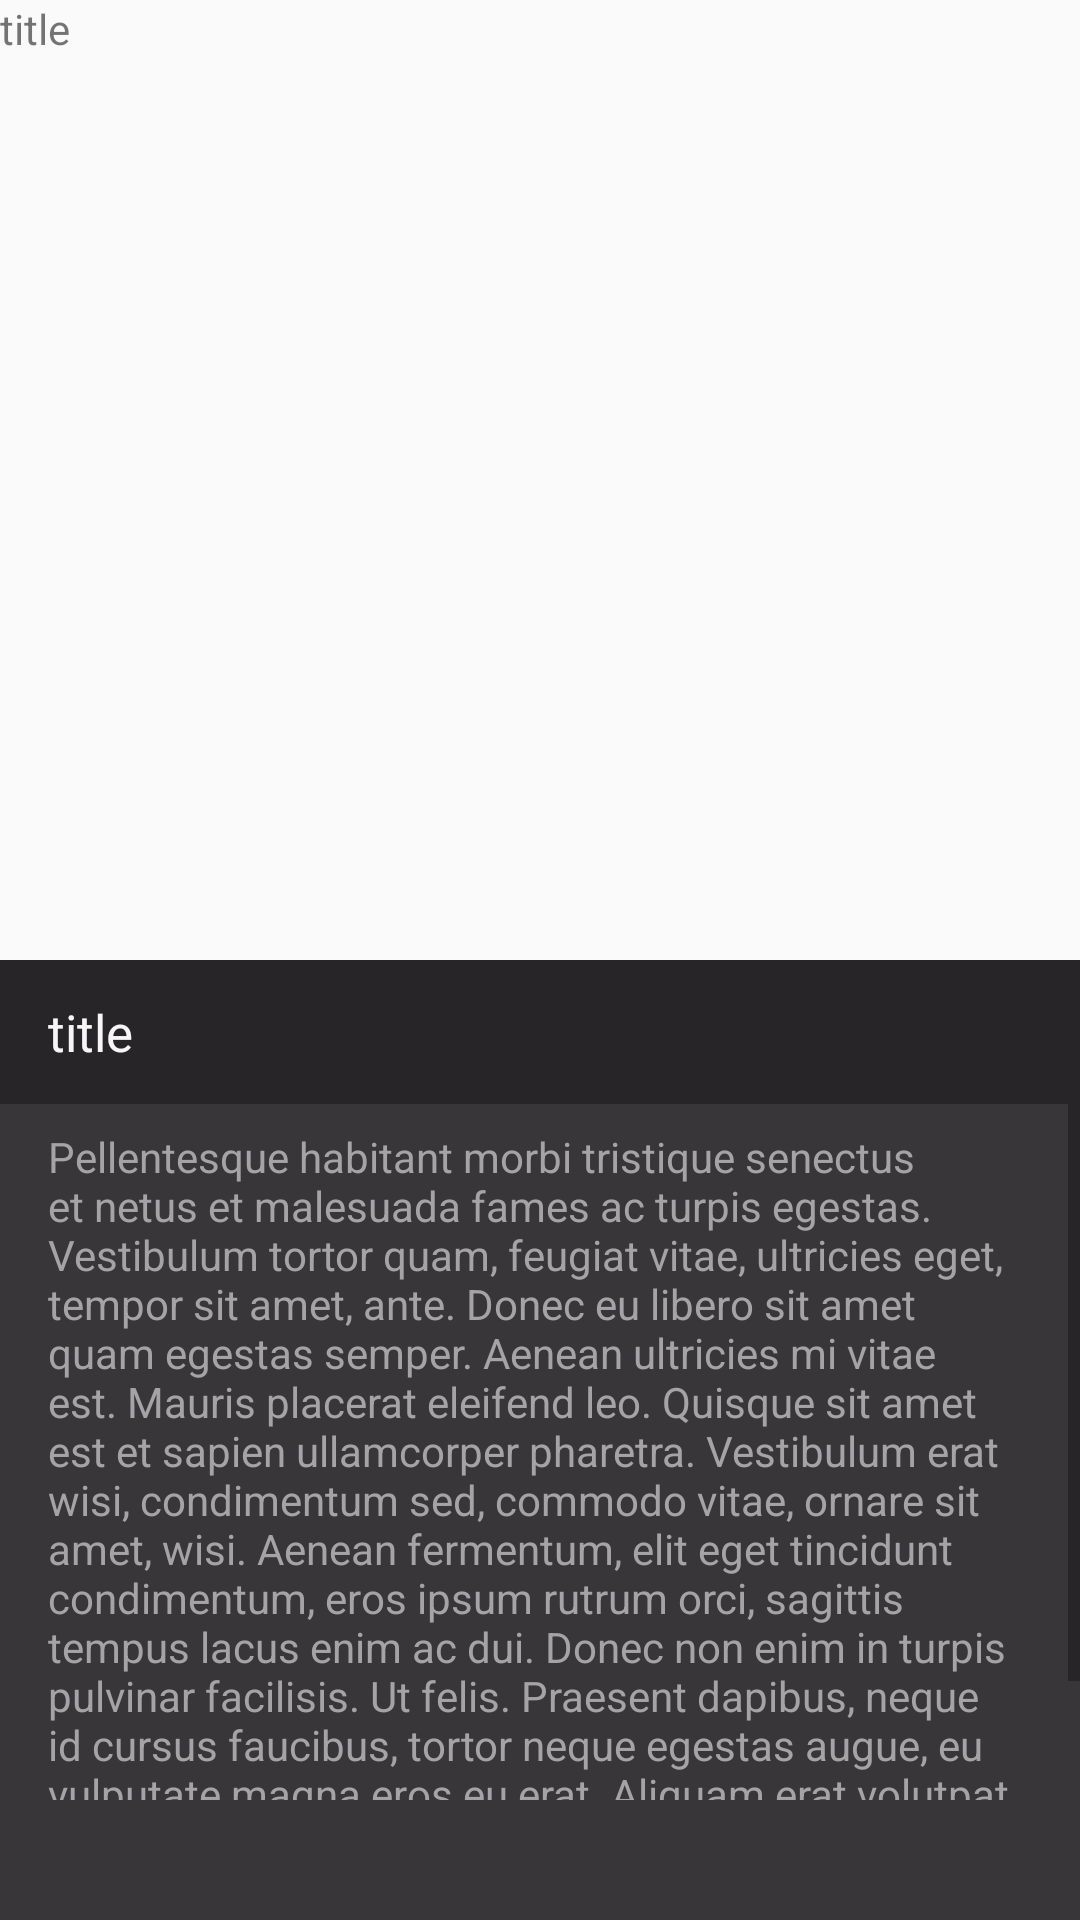

Android layout source for this screen:
<!-- AndroidManifest.xml: application theme AppTheme -->
<!-- res/layout/activity_video_detail.xml -->
<?xml version="1.0" encoding="utf-8"?>
<LinearLayout xmlns:android="http://schemas.android.com/apk/res/android"
    xmlns:tools="http://schemas.android.com/tools"
    android:layout_width="match_parent"
    android:layout_height="match_parent"
    android:orientation="vertical"
    tools:context="com.sheng00.vis.Activities.VideoDetailActivity">

    <TextView
        android:layout_width="match_parent"
        android:layout_height="match_parent"
        android:layout_weight="1"
        android:text="title" />

    <LinearLayout
        android:layout_width="match_parent"
        android:layout_height="match_parent"
        android:layout_weight="1"
        android:background="#383639"
        android:orientation="vertical">


        <TextView
            android:id="@+id/title_txt"
            style="@style/TitleText"
            android:text="@string/default_title" />

        <ScrollView
            android:layout_width="match_parent"
            android:layout_height="wrap_content"
            android:layout_weight="1">

            <TextView
                android:id="@+id/description_txt"
                android:layout_width="match_parent"
                android:layout_height="wrap_content"
                android:paddingBottom="8dp"
                android:paddingLeft="16dp"
                android:paddingRight="16dp"
                android:paddingTop="8dp"
                android:text="@string/default_long_text"
                android:textColor="#A5A3A6" />

        </ScrollView>

        <LinearLayout
            android:layout_width="match_parent"
            android:layout_height="40dp">

        </LinearLayout>

    </LinearLayout>

</LinearLayout>
<!-- resources referenced by this layout -->
<resources>
  <string name="default_long_text">Pellentesque habitant morbi tristique senectus et netus et malesuada fames ac turpis egestas. Vestibulum tortor quam, feugiat vitae, ultricies eget, tempor sit amet, ante. Donec eu libero sit amet quam egestas semper. Aenean ultricies mi vitae est. Mauris placerat eleifend leo. Quisque sit amet est et sapien ullamcorper pharetra. Vestibulum erat wisi, condimentum sed, commodo vitae, ornare sit amet, wisi. Aenean fermentum, elit eget tincidunt condimentum, eros ipsum rutrum orci, sagittis tempus lacus enim ac dui. Donec non enim in turpis pulvinar facilisis. Ut felis. Praesent dapibus, neque id cursus faucibus, tortor neque egestas augue, eu vulputate magna eros eu erat. Aliquam erat volutpat. Nam dui mi, tincidunt quis, accumsan porttitor, facilisis luctus, metus</string>
  <string name="default_title">title</string>
  <style name="TitleText">
          <item name="android:paddingLeft">16dp</item>
          <item name="android:paddingRight">16dp</item>
          <item name="android:textSize">17sp</item>
          <item name="android:textStyle">normal</item>
          <item name="android:gravity">center_vertical</item>
          <item name="android:layout_width">match_parent</item>
          <item name="android:layout_height">48dp</item>
          <item name="android:background">#272528</item>
          <item name="android:textColor">#F7F5F8</item>
      </style>
  <style name="AppTheme" parent="Theme.AppCompat.Light.NoActionBar">
          
          <item name="colorPrimary">@color/colorPrimary</item>
          <item name="colorPrimaryDark">@color/colorPrimaryDark</item>
          <item name="colorAccent">@color/colorAccent</item>
      </style>
  <color name="colorPrimary">#DADADA</color>
  <color name="colorPrimaryDark">#DADADA</color>
  <color name="colorAccent">#FF4081</color>
</resources>
